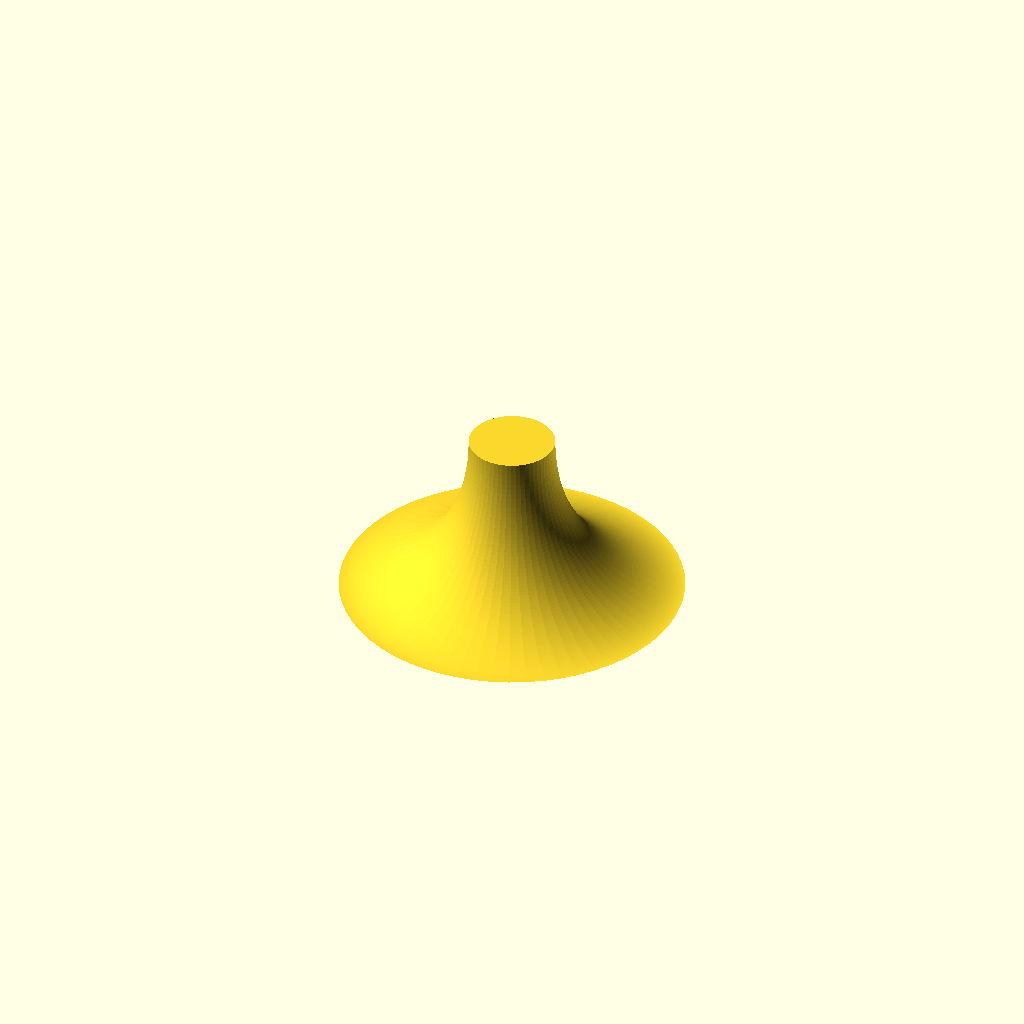
Cell 1 — every parameter at its default value.
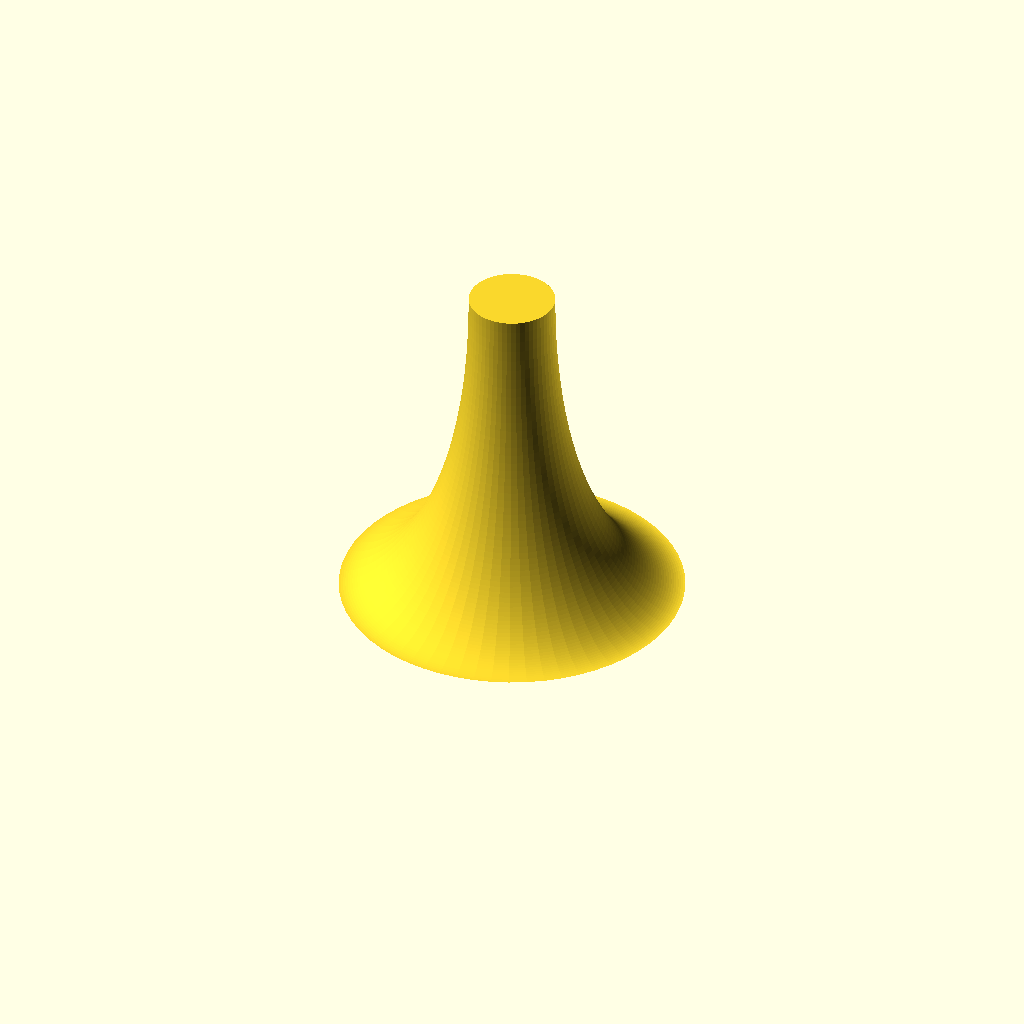
Cell 2 — base_unit set to 60, the other parameters unchanged.
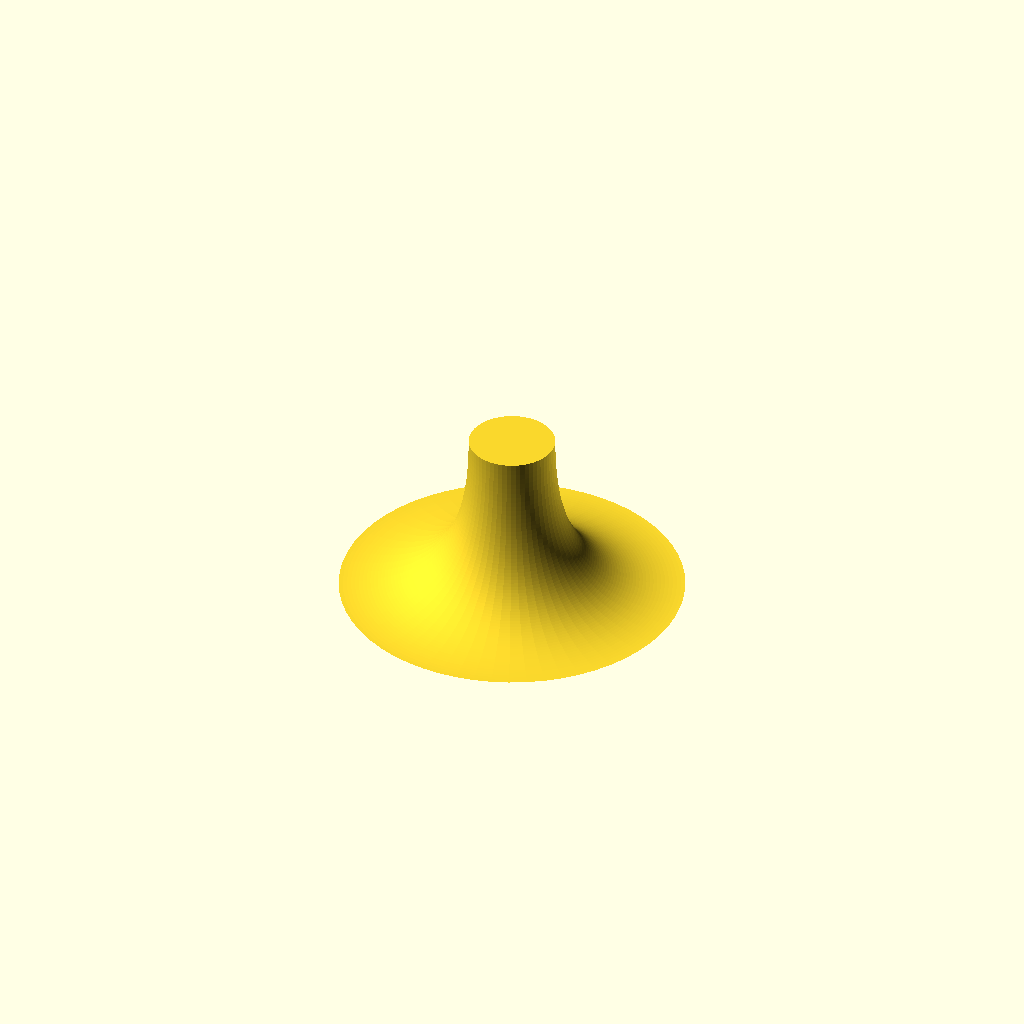
Cell 3 — cx1 set to 0.7, the other parameters unchanged.
All cells are drawn from one camera (rotation 55°, 0°, 25°, orthographic, colour scheme Cornfield), so only the parameter changes between them.
Source of the model, Minis/Necormancers tower/Untibone pile base.scad:
base_z = 4.50;
base_r = 160;

roundness = 60;

// Tower
base_unit = 30;

// https://cubic-bezier.com/#.35,0,1,.27
// cubic-bezier(.35, 0, 1, .27)
// Points (0, 0) (0.35, 0) (1, 0.27) (1, 1)
cx1 = 0.35;
cy1 = 0.0;
cx2 = 1.0;
cy2 = 0.27;

function bezier(t, p0, p1, p2, p3) =
    pow(1-t,3)*p0 + 3*pow(1-t,2)*t*p1 +
    3*(1-t)*pow(t,2)*p2 + pow(t,3)*p3;

skeleton_height = base_unit * 2;
skeleton_bottom_r = 60;
skeleton_top_r = 15;

steps = 64;

profile = [
    for (i = [0:steps])
        let(t = i / steps)
        let(bx = bezier(t, 0, cx1, cx2, 1))  // horizontal
        let(by = bezier(t, 0, cy1, cy2, 1))  // vertical
        [
            skeleton_bottom_r + (skeleton_top_r - skeleton_bottom_r) * bx,   // radius
            skeleton_height * by                             // z height
        ]
];

rotate_extrude($fn = roundness) {
    polygon(points = concat([[0, 0]], profile, [[0, skeleton_height]]));
}
Customizer parameters (derived from the source; name, type, default, range or options):
base_z: number, default 4.5
base_r: number, default 160
roundness: number, default 60
base_unit: number, default 30
cx1: number, default 0.35
cy1: number, default 0
cx2: number, default 1
cy2: number, default 0.27
